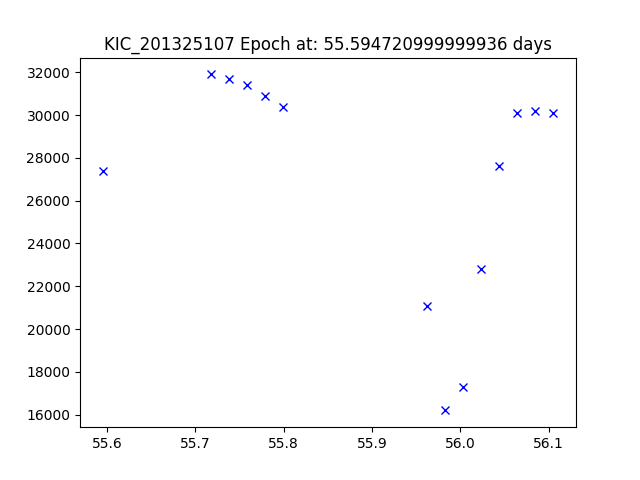

The table this chart was drawn from, first rows:
JDtimes, observed fluxes, observed uncertainties
55.59, 27400, 6.44
55.72, 31900, 6.44
55.74, 31700, 6.44
55.76, 31400, 6.44
55.78, 30900, 6.44
55.8, 30400, 6.44
55.96, 21100, 6.44
55.98, 16200, 6.44
56, 17300, 6.44
56.02, 22800, 6.44
56.04, 27600, 6.43
56.06, 30100, 6.43
56.09, 30200, 6.43
56.11, 30100, 6.43
